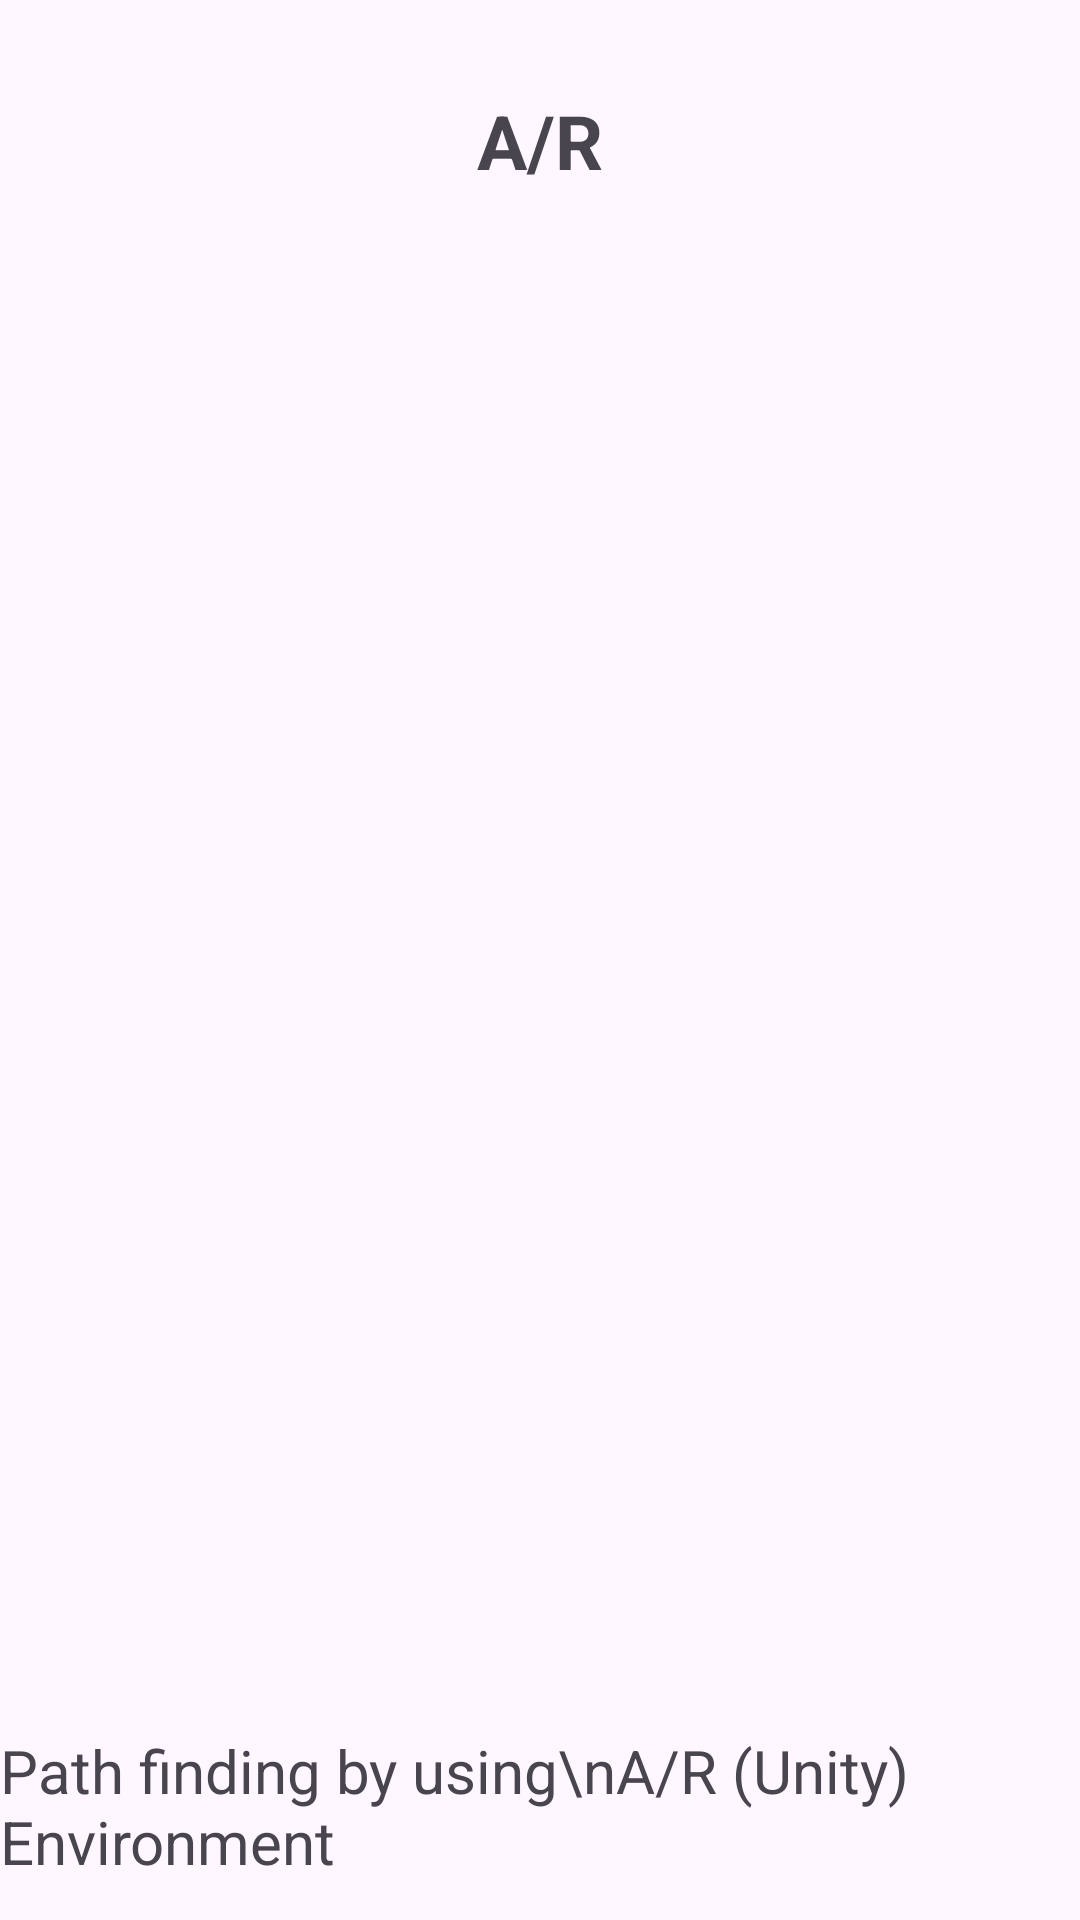

Write the Android layout XML for this screen, with the resource values it uses.
<!-- AndroidManifest.xml: application theme Theme._4_inner -->
<!-- res/layout/fragment_fifth.xml -->
<?xml version="1.0" encoding="utf-8"?>
<androidx.constraintlayout.widget.ConstraintLayout xmlns:android="http://schemas.android.com/apk/res/android"
    xmlns:app="http://schemas.android.com/apk/res-auto"
    xmlns:tools="http://schemas.android.com/tools"
    android:layout_width="match_parent"
    android:layout_height="match_parent"
    tools:context=".OnBoardingFragments.FirstFragment">

    <TextView
        android:id="@+id/pageTitle5"
        android:layout_width="wrap_content"
        android:layout_height="wrap_content"
        android:layout_marginTop="30dp"
        android:text="A/R"
        android:textSize="25sp"
        android:textStyle="bold"
        app:layout_constraintEnd_toEndOf="parent"
        app:layout_constraintStart_toStartOf="parent"
        app:layout_constraintTop_toTopOf="parent" />

    <ImageView
        android:id="@+id/image5"
        android:layout_width="239dp"
        android:layout_height="473dp"
        android:layout_marginTop="20dp"
        android:src="@drawable/ar_page"
        app:layout_constraintEnd_toEndOf="parent"
        app:layout_constraintStart_toStartOf="parent"
        app:layout_constraintTop_toBottomOf="@+id/pageTitle5" />

    <TextView
        android:id="@+id/pageContents5"
        android:layout_width="wrap_content"
        android:layout_height="wrap_content"
        android:layout_marginTop="20dp"
        android:text="Path finding by using\nA/R (Unity) Environment"
        android:textSize="20sp"
        app:layout_constraintEnd_toEndOf="parent"
        app:layout_constraintStart_toStartOf="parent"
        app:layout_constraintTop_toBottomOf="@+id/image5" />

</androidx.constraintlayout.widget.ConstraintLayout>
<!-- resources referenced by this layout -->
<resources>
  <style name="Theme._4_inner" parent="Base.Theme._4_inner" />
  <style name="Base.Theme._4_inner" parent="Theme.Material3.DayNight.NoActionBar">
          
           <item name="colorPrimary">@color/st_blue</item>
      </style>
  <color name="st_blue">#0a144c</color>
</resources>
